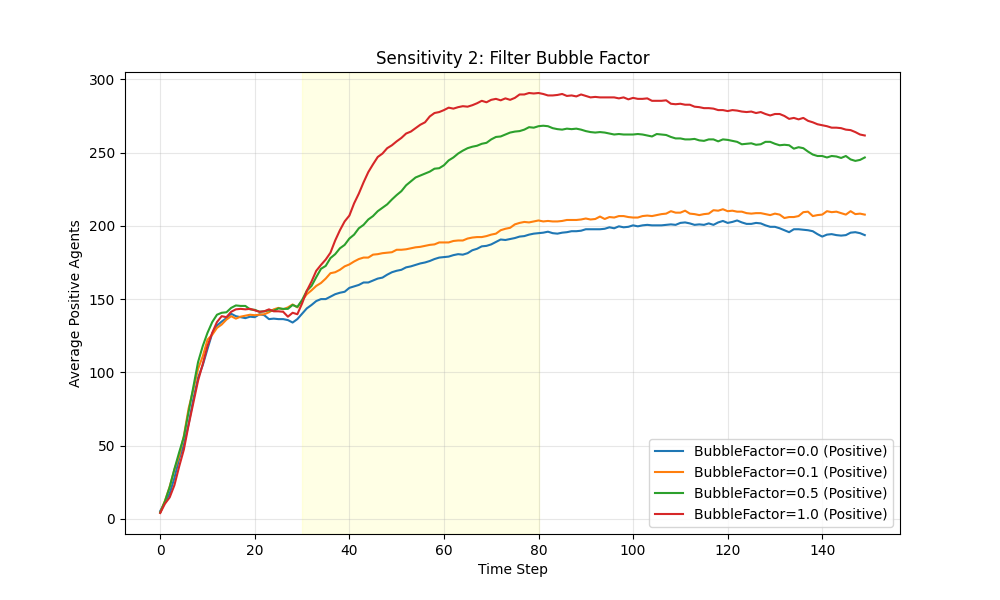

The data file committed next to this chart (first rows):
Time, b_0.0_Positive, b_0.0_Negative, b_0.1_Positive, b_0.1_Negative, b_0.5_Positive, b_0.5_Negative, b_1.0_Positive, b_1.0_Negative
0, 5.333, 2.667, 4.333, 5.333, 4.333, 4.333, 4.0, 2.333
1, 11.33, 7.333, 12.33, 12.0, 12.0, 9.667, 10.33, 9.0
2, 17.33, 14.33, 22.0, 19.67, 21.67, 19.67, 14.67, 16.0
3, 28.0, 20.67, 33.67, 29.67, 34.0, 31.0, 23.0, 25.33
4, 41.0, 31.33, 43.0, 41.67, 45.33, 48.0, 35.67, 34.0
5, 50.67, 45.0, 56.67, 60.67, 56.0, 62.0, 47.33, 48.33
6, 64.67, 56.67, 75.33, 77.33, 73.0, 76.67, 64.0, 64.67
7, 81.67, 77.67, 88.33, 92.67, 90.33, 89.0, 79.33, 82.0
8, 96.33, 91.33, 102.3, 108.7, 107.0, 100.7, 94.33, 97.33
9, 105.0, 106.3, 111.0, 123.0, 118.0, 114.0, 105.7, 110.0
10, 116.0, 118.0, 122.3, 130.0, 127.0, 121.7, 118.0, 121.0
11, 126.7, 128.0, 125.7, 139.0, 134.3, 130.3, 127.0, 131.7
12, 132.0, 135.0, 130.3, 142.3, 139.3, 132.3, 134.3, 136.3
13, 134.7, 141.3, 132.7, 144.0, 140.7, 135.3, 138.3, 140.0
14, 137.0, 143.3, 136.0, 144.7, 141.0, 138.7, 137.7, 140.7
15, 140.0, 146.3, 138.3, 147.7, 144.0, 140.0, 141.3, 141.3
16, 138.3, 148.7, 136.7, 147.7, 145.7, 142.0, 143.0, 143.7
17, 137.7, 148.7, 138.0, 149.3, 145.3, 142.0, 143.3, 144.7
18, 137.0, 148.0, 138.7, 147.0, 145.3, 143.7, 143.0, 144.7
19, 138.0, 149.7, 139.3, 149.3, 143.0, 142.0, 143.3, 145.0
20, 137.7, 150.0, 139.0, 146.7, 142.7, 143.7, 142.3, 144.7
21, 139.7, 149.0, 139.3, 146.7, 141.3, 144.3, 141.3, 145.0
22, 139.0, 147.3, 139.7, 144.7, 141.7, 142.7, 141.7, 145.7
23, 136.3, 149.0, 141.0, 144.3, 142.3, 140.7, 143.0, 148.3
24, 136.7, 149.0, 143.0, 144.7, 142.0, 143.3, 141.7, 148.7
25, 136.3, 151.0, 144.0, 145.3, 143.7, 141.7, 141.7, 147.0
26, 136.3, 150.3, 143.0, 145.3, 143.3, 142.3, 141.3, 148.7
27, 135.7, 149.0, 144.3, 145.3, 143.3, 140.7, 138.0, 146.0
28, 134.0, 150.3, 146.3, 144.7, 146.0, 142.7, 140.7, 145.7
29, 136.3, 149.0, 144.3, 142.7, 144.7, 142.7, 139.7, 146.0
30, 140.0, 148.7, 149.0, 141.0, 149.3, 138.7, 147.0, 139.7
31, 143.7, 149.0, 153.3, 140.0, 155.7, 134.3, 155.7, 131.3
32, 146.0, 147.7, 156.0, 135.7, 159.0, 132.3, 162.0, 127.3
33, 148.7, 145.7, 159.0, 133.3, 165.0, 127.7, 169.3, 121.3
34, 150.0, 143.7, 161.0, 130.3, 170.7, 123.7, 173.3, 116.3
35, 150.0, 143.3, 164.0, 129.3, 172.7, 121.0, 177.0, 110.7
36, 151.7, 141.3, 167.7, 128.0, 178.0, 117.0, 181.7, 103.0
37, 153.3, 141.7, 168.3, 126.7, 180.7, 113.7, 190.0, 97.33
38, 154.3, 141.7, 170.0, 125.0, 184.7, 109.0, 197.0, 91.33
39, 155.0, 139.3, 172.3, 121.7, 187.0, 104.3, 203.0, 85.0
40, 157.7, 138.3, 173.7, 121.7, 191.3, 101.0, 207.0, 75.33
41, 158.7, 136.7, 175.7, 120.0, 194.0, 97.33, 215.3, 69.33
42, 159.7, 136.0, 177.3, 119.3, 198.3, 95.0, 222.0, 64.33
43, 161.3, 135.7, 178.3, 118.7, 200.7, 91.0, 229.7, 59.0
44, 161.3, 134.3, 178.3, 117.7, 204.3, 90.0, 236.7, 52.33
45, 162.7, 133.0, 180.3, 116.3, 206.7, 88.0, 242.0, 48.0
46, 164.0, 131.0, 180.7, 116.0, 210.0, 84.67, 247.0, 45.0
47, 164.7, 130.0, 181.3, 116.0, 212.3, 81.67, 249.3, 42.67
48, 166.7, 128.7, 181.7, 116.0, 214.7, 78.0, 253.0, 39.67
49, 168.3, 128.3, 182.0, 114.3, 218.0, 73.67, 255.0, 37.0
50, 169.3, 128.7, 183.7, 114.7, 221.0, 71.0, 257.7, 34.33
51, 170.0, 126.0, 183.7, 113.0, 223.7, 68.0, 260.0, 32.67
52, 171.7, 125.0, 184.0, 114.0, 227.7, 65.0, 263.0, 32.0
53, 172.3, 124.7, 184.7, 113.7, 230.3, 63.33, 264.3, 30.0
54, 173.3, 123.3, 185.3, 113.7, 233.0, 62.33, 266.7, 28.67
55, 174.3, 122.7, 185.7, 111.7, 234.3, 61.33, 269.0, 25.33
56, 175.0, 122.3, 186.3, 111.7, 235.7, 60.33, 270.7, 24.67
57, 176.0, 120.7, 187.0, 110.7, 237.0, 58.67, 274.7, 22.33
58, 177.3, 119.7, 187.3, 109.7, 239.0, 56.0, 277.0, 22.33
59, 178.3, 119.3, 188.7, 109.0, 239.3, 54.67, 277.7, 19.67
... 90 more rows
